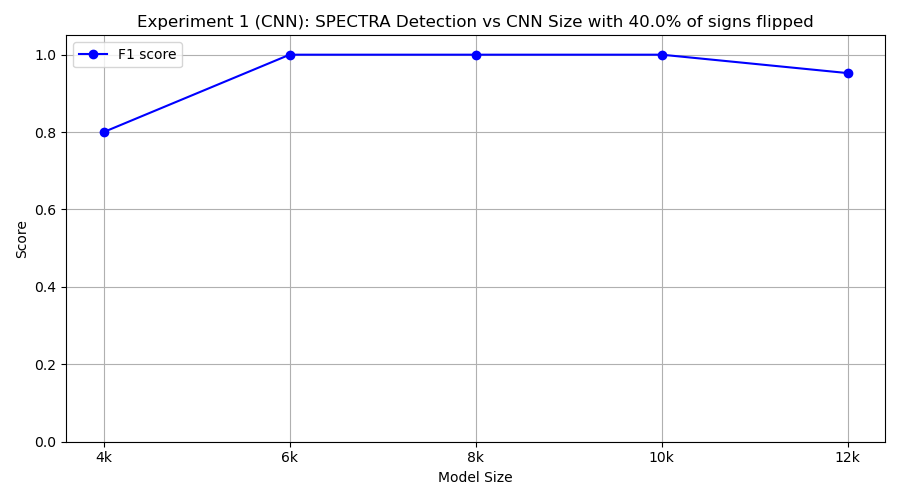

Source data for this figure (header and first rows):
model_class, tp, fp, tn, fn, precision, recall, f1
FourKCNN, 10, 5, 5, 0, 0.6667, 1.0, 0.8
SixKCNN, 10, 0, 10, 0, 1.0, 1.0, 1.0
EightKCNN, 10, 0, 10, 0, 1.0, 1.0, 1.0
TenKCNN, 10, 0, 10, 0, 1.0, 1.0, 1.0
TwelveKCNN, 10, 1, 9, 0, 0.9091, 1.0, 0.9524
